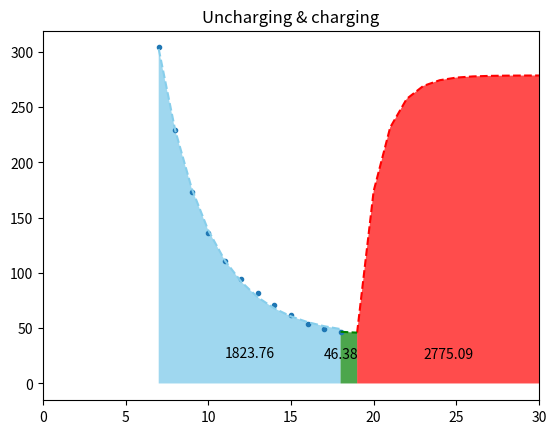

The script that saved this image:
import numpy as np
import scipy.optimize
import matplotlib.pyplot as plt
import scipy.integrate as sci
import sympy as sy
import numpy.polynomial.polynomial as polynomial


############
# x values, y values
#########
xs2 = np.arange(12) + 19
xs = np.arange(12) + 7
# ys = np.array([275.08994, 219.13878, 173.71886, 135.75499,
#                111.096794, 94.25109, 81.55578, 71.30187,
#                62.146603, 54.212032, 49.20715, 46.765743])
ys = np.array([304.08994, 229.13878, 173.71886, 135.75499,
               111.096794, 94.25109, 81.55578, 71.30187,
               62.146603, 54.212032, 49.20715, 46.765743])
ys2 = np.array([46, 173, 235, 257,
                    265, 274, 277, 278,
                    278.7, 279.3, 279.5, 279.6])


def uncharging(x, A, t, c, b):
	return A*(np.exp(-(x-c)*t)) + b

def charging(x, A, t, c, b):
	return A*(1-np.exp(-t*(x-c))) + b

# define the true objective function
def objective(x, a, b, c):
	return a * x + b * x**2 + c


##########
## integral variable & function
#########
A, t, c, b = sy.symbols('A t c b')

x = sy.symbols('x')
y = sy.symbols('y')

def uncharging_for_sym():
    return A * (1 - sy.exp(-t * (x - c))) + b

def uncharging_for_sym2(A, t, c, b):
    return A * (1 - sy.exp(-t * (x - c))) + b

def charging_for_sym():
    return A * (1 - sy.exp(-t * (x - c))) + b

def charging_for_sym2(A,t,c,b):
    return A * (1 - sy.exp(-t * (x - c))) + b



###########
### Uncharging ploting
##########
# perform the fit
p0 = (500, .1, 10, 50) # start with values near those we expect

params, cv = scipy.optimize.curve_fit(uncharging, xs, ys, p0)
A, t, c, b = params
# determine quality of the fit
squaredDiffs = np.square(ys - uncharging(xs, A, t, c, b))
squaredDiffsFromMean = np.square(ys - np.mean(ys))
rSquared = 1 - np.sum(squaredDiffs) / np.sum(squaredDiffsFromMean)
print(f"R² = {rSquared}")

# plot the results
plt.subplot(1,1,1)
plt.plot(xs, ys, '.', label="data")
plt.plot(xs, uncharging(xs, A, t, c, b), '--', label="uncharging", color="skyblue")

# 색칠하기 #######################
# 정해진 범위 내에 하늘색으로 면적 칠하기
plt.fill_between(xs, 0, uncharging(xs, A, t, c, b), where=(xs >= min(xs)) & (xs <= max(xs)), facecolor='skyblue', alpha=.8,)



########################
# Integral
#####################

int_func = sy.integrate(charging_for_sym2(A,t,c,b),x)
Fb = int_func.subs(x,xs[-1]).evalf()
Fa = int_func.subs(x,xs[0]).evalf()

print(Fb-Fa)
plt.text((xs[0]+xs[-1])/2, min(ys[0],ys[-1])/2, str(round(Fb-Fa, 2)), horizontalalignment='center')


#############
### Plot Charging
############
p1 = (500, .1, 10, 50) # start with values near those we expect
params_c, cv_c = scipy.optimize.curve_fit(charging, xs2, ys2, p1)
A, t, c, b = params_c
plt.plot(xs2, charging(xs2, A, t, c, b), '--', label="charging", color="red")

# 색칠하기 #######################
# 정해진 범위 내에 하늘색으로 면적 칠하기
plt.fill_between(xs2, 0, charging(xs2, A, t, c, b), where=(xs2 >= min(xs2)) & (xs2 <= max(xs2)), facecolor='red', alpha=.7,)



plt.title("Uncharging & charging")

int_func = sy.integrate(charging_for_sym2(A,t,c,b),x)
Fb = int_func.subs(x,xs2[-1]).evalf()
Fa = int_func.subs(x,xs2[0]).evalf()

print(Fb-Fa)
plt.text((xs2[0]+xs2[-1])/2, min(ys2[0],ys2[-1])/2, str(round(Fb-Fa, 2)), horizontalalignment='center')

# plt.xticks(range(1, 30))
plt.xlim(0, 30)


# def transientArea(xs, ys, xs2, ys2):
#     (x1, y1) =xs[-1], ys[-1]
#     x2, y2 = xs2[0], ys2[0]
#     dx = x2-x1
#     dy = y2-y1
#     meany = (y2+y1)/2
#     area = meany*dx
#
#     # plt.plot((1, 30), (30, 600), '--', label="transient", color="green")
#     plt.plot(x, ((dy/dx)*(x-x1)+y1), '--', label="transient", color="green")
#     # plt.fill_between(x, 0, ((dy/dx)*(x-x1)+y1), where=(x >= x1) & (x <= x2), facecolor='green', alpha=.7, )
#
#     return area


def transientArea(xs, ys, xs2, ys2):

    (x1, x2) =xs[-1], xs2[0]
    (y1, y2) = ys[-1], ys2[0]
    dx = x2-x1
    meany = (y2+y1)/2
    area = meany*dx

    plt.plot((x1, x2),(y1, y2) , '--', label="charging", color="green")
    plt.fill_between((x1, x2),(y1, y2), facecolor='green', alpha=.7, )
    plt.text(x1, meany/2, str(round(area,2)),
             horizontalalignment='center')
    # plt.text((xs2[0] + xs2[-1]) / 2, min(ys2[0], ys2[-1]), str(round(Fb - Fa, 2)), fontsize=14,
    #          horizontalalignment='center')

    # p_fitted = polynomial.Polynomial.fit((x1, x2),(y1, y2), 1)
    # polyfunc = polynomial.Polynomial(p_fitted)
    # print(polyfunc)

    return area

print(transientArea(xs, ys, xs2, ys2))
print(1)

# plt.plot([1, 30], [30, 600], label="transient", color="green")
# plt.plot(x,firstOrderEq(a,b), '--', label="transient", color="green")
# plt.fill_between(x, 0, ((dy/dx)*(x-x1)+y1), where=(x >= x1) & (x <= x2), facecolor='green', alpha=.7, )


# transientArea(xs,ys,xs2,ys2)




if __name__=='__main__':
    plt.show()
